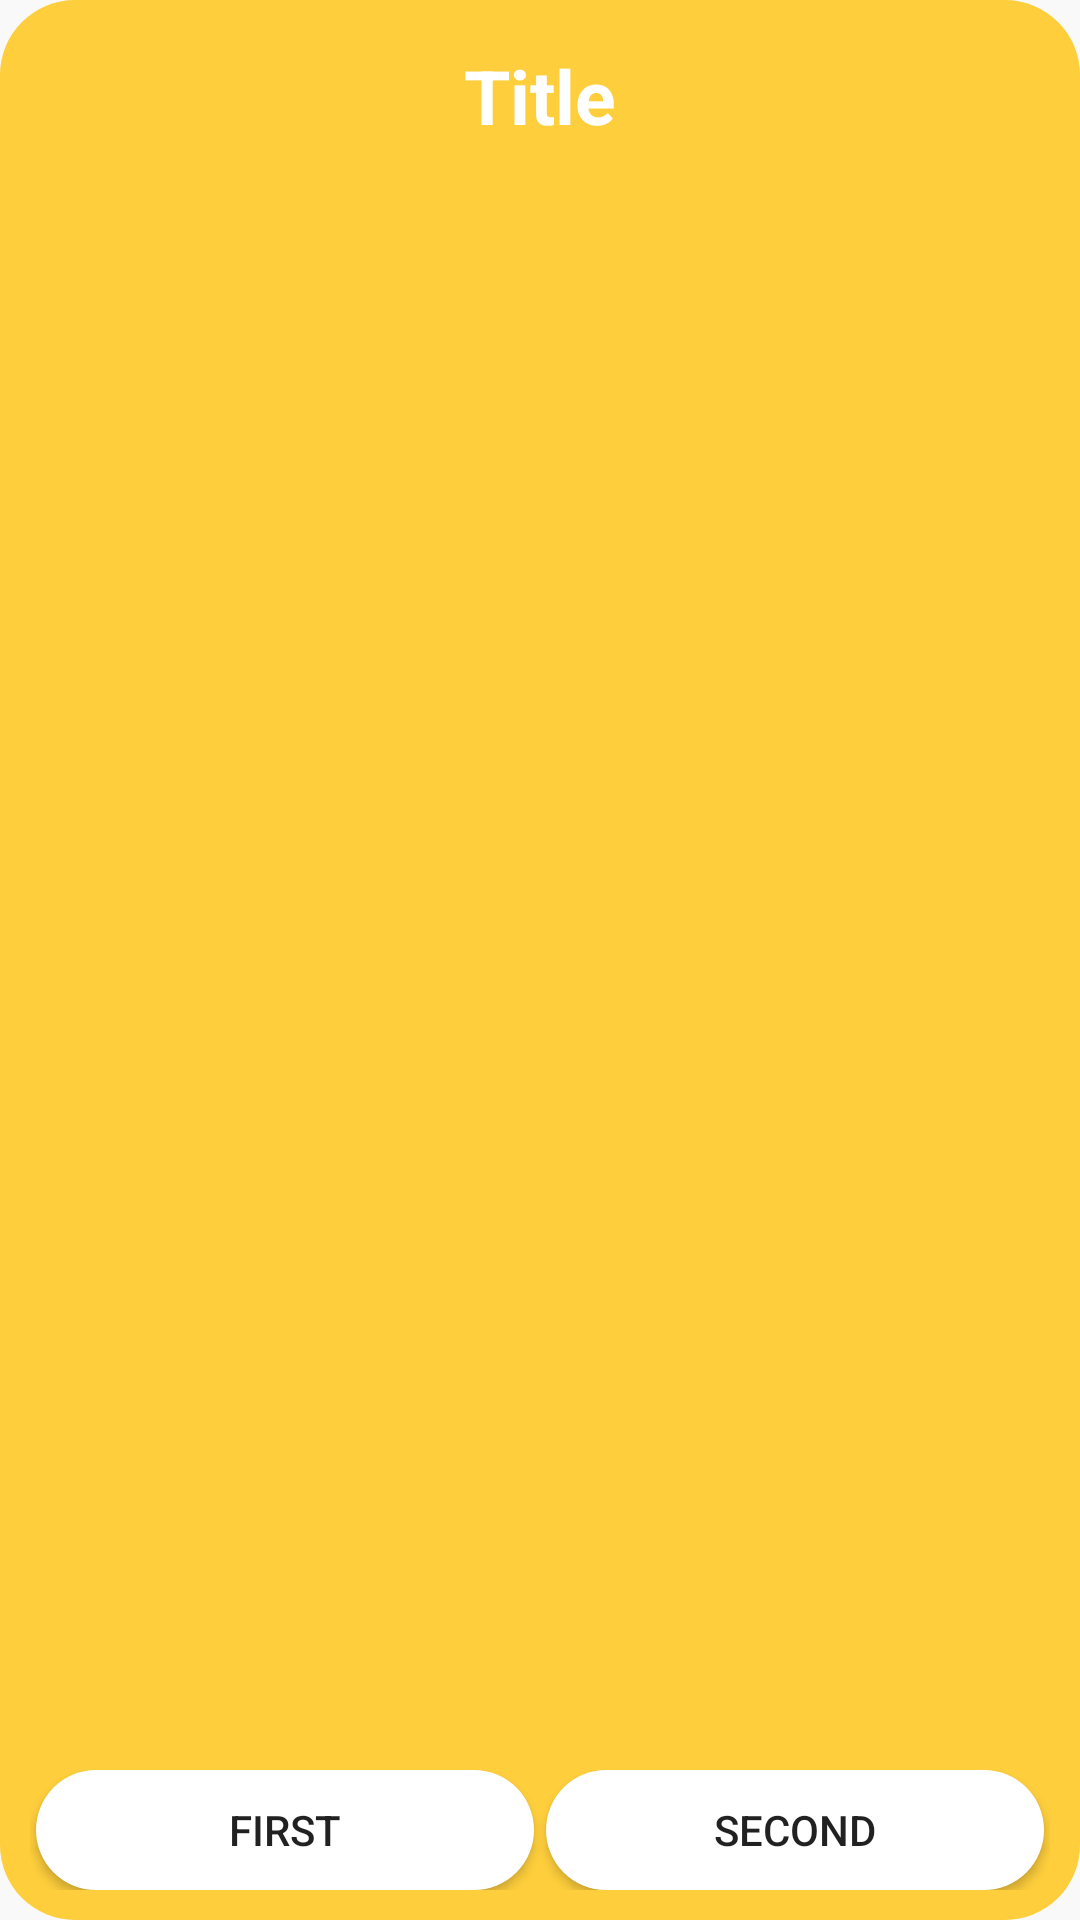

Here is an Android app screen rendered from its layout file. Give the layout XML and the strings, colors and styles it references.
<!-- AndroidManifest.xml: application theme AppTheme -->
<!-- res/layout/alert_dialog_items.xml -->
<?xml version="1.0" encoding="utf-8"?>
<androidx.constraintlayout.widget.ConstraintLayout xmlns:android="http://schemas.android.com/apk/res/android"
    android:layout_width="match_parent"
    android:layout_height="wrap_content"
    xmlns:app="http://schemas.android.com/apk/res-auto"
    android:layout_margin="60dp"
    android:backgroundTint="@color/colorPrimary"
    android:background="@drawable/bg_alert_dialog_bubble">

    <TextView
        android:id="@+id/tv_title"
        android:layout_width="0dp"
        android:layout_height="wrap_content"
        android:text="Title"
        android:textSize="25sp"
        android:textStyle="bold"
        android:textColor="@color/white"
        android:textAlignment="center"
        android:layout_marginTop="15dp"
        app:layout_constraintTop_toTopOf="parent"
        app:layout_constraintLeft_toLeftOf="parent"
        app:layout_constraintRight_toRightOf="parent"
        />

    <androidx.recyclerview.widget.RecyclerView
        android:id="@+id/rv_information"
        android:layout_width="0dp"
        android:layout_height="wrap_content"
        android:layout_marginStart="10dp"
        android:layout_marginEnd="10dp"
        android:layout_marginTop="10dp"
        android:layout_marginBottom="5dp"
        android:paddingStart="10dp"
        android:paddingEnd="10dp"
        app:layout_constraintTop_toBottomOf="@id/tv_title"
        app:layout_constraintLeft_toLeftOf="parent"
        app:layout_constraintRight_toRightOf="parent"
        app:layout_constraintBottom_toTopOf="@+id/ll_button_container"
        />

    <LinearLayout
        android:id="@+id/ll_button_container"
        android:layout_width="0dp"
        android:layout_height="wrap_content"
        android:layout_marginTop="15dp"
        android:layout_marginStart="10dp"
        android:layout_marginEnd="10dp"
        android:layout_marginBottom="10dp"
        app:layout_constraintTop_toBottomOf="@+id/tv_message"
        app:layout_constraintLeft_toLeftOf="parent"
        app:layout_constraintRight_toRightOf="parent"
        app:layout_constraintBottom_toBottomOf="parent">

        <Button
            android:id="@+id/btn_first_button"
            android:layout_width="match_parent"
            android:layout_height="40dp"
            android:background="@drawable/btn_circle_bg"
            android:layout_weight="1"
            android:layout_marginStart="2dp"
            android:layout_marginEnd="2dp"
            android:text="First"
            />

        <Button
            android:id="@+id/btn_second_button"
            android:layout_width="match_parent"
            android:layout_height="40dp"
            android:background="@drawable/btn_circle_bg"
            android:layout_weight="1"
            android:layout_marginStart="2dp"
            android:layout_marginEnd="2dp"
            android:text="Second"
            />
    </LinearLayout>


</androidx.constraintlayout.widget.ConstraintLayout>
<!-- resources referenced by this layout -->
<resources>
  <color name="colorPrimary">#FECE3C</color>
  <color name="white">#ffffff</color>
  <!-- drawable bg_alert_dialog_bubble (drawable) -->
  <?xml version="1.0" encoding="utf-8"?>
  <shape xmlns:android="http://schemas.android.com/apk/res/android"
      android:padding="10dp"
      android:shape="rectangle">
      <solid android:color="@color/white" />
      <corners
          android:bottomLeftRadius="25dp"
          android:bottomRightRadius="25dp"
          android:topLeftRadius="25dp"
          android:topRightRadius="25dp" />
  </shape>
  <!-- drawable btn_circle_bg (drawable) -->
  <?xml version="1.0" encoding="utf-8"?>
  <selector xmlns:android="http://schemas.android.com/apk/res/android">
      <item android:state_pressed="true" >
          <shape android:shape="rectangle">
              <solid android:color="@color/alto" />
              <corners android:radius="50dp"/>
          </shape>
      </item>
      <item android:state_pressed="false" >
          <shape android:shape="rectangle">
              <solid android:color="@color/white" />
              <corners android:radius="50dp"/>
          </shape>
      </item>
  </selector>
  <style name="AppTheme" parent="Theme.AppCompat.Light.DarkActionBar">
          
          <item name="android:colorBackground">@color/alabaster</item>
          <item name="colorPrimary">@color/colorPrimary</item>
          <item name="colorPrimaryDark">@color/colorPrimaryDark</item>
          <item name="colorAccent">@color/colorAccent</item>
      </style>
  <color name="alto">#d3d3d3</color>
  <color name="alabaster">#f9f9f9</color>
  <color name="colorPrimaryDark">#EEC64C</color>
  <color name="colorAccent">#EEC64C</color>
</resources>
